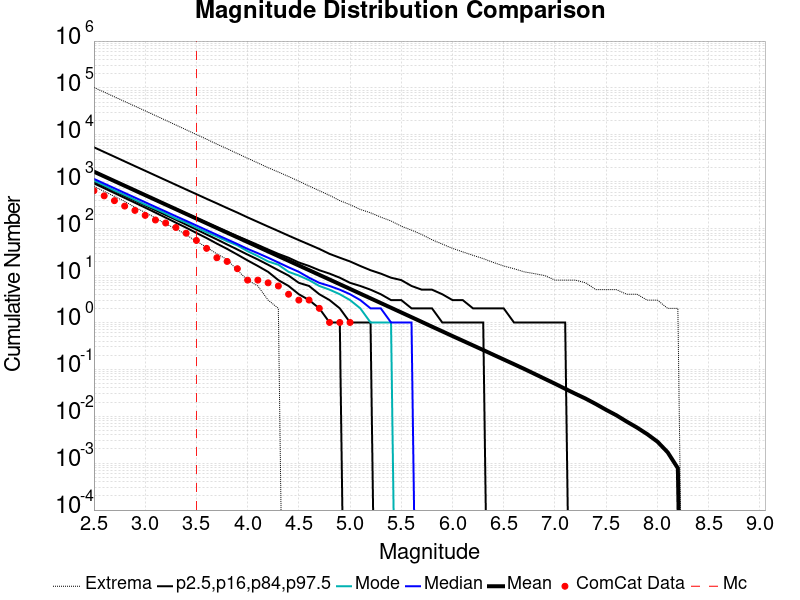

The data file committed next to this chart (first rows):
Magnitude, ComCat Data, Simulation Mean, Simulation Median, Simulation Mode, Simulation Minimum, Simulation Maximum, 2.5 %-ile, 16 %-ile, 84 %-ile, 97.5 %-ile
2.5, 644.0, 1640, 1150, 1055, 793.0, 102626, 923.0, 1003, 1645, 5431
2.6, 501.0, 1303, 914.0, 838.0, 623.0, 81416, 729.0, 796.0, 1308, 4312
2.7, 395.0, 1035, 727.0, 653.0, 488.0, 64778, 575.0, 631.0, 1040, 3427
2.8, 303.0, 822.2, 578.0, 525.0, 381.0, 51432, 453.0, 500.0, 827.0, 2718
2.9, 245.0, 653.1, 460.0, 413.0, 287.0, 40937, 357.0, 396.0, 658.0, 2158
3.0, 192.0, 518.8, 366.0, 327.0, 221.0, 32526, 281.0, 313.0, 524.0, 1716
3.1, 153.0, 412.1, 291.0, 265.0, 170.0, 25829, 220.0, 248.0, 417.0, 1363
3.2, 132.0, 327.3, 232.0, 211.0, 126.0, 20494, 172.0, 196.0, 332.0, 1083
3.3, 106.0, 260, 184.0, 164.0, 100.0, 16220, 134.0, 155.0, 265.0, 861.0
3.4, 80.0, 206.5, 147.0, 135.0, 74.0, 12847, 105.0, 122.0, 211.0, 684.0
3.5, 56.0, 164, 117.0, 105.0, 54.0, 10158, 81.0, 96.0, 168.0, 545.0
3.6, 38.0, 130.3, 93.0, 84.0, 40.0, 8082, 63.0, 75.0, 134.0, 433.0
3.7, 24.0, 103.5, 74.0, 68.0, 29.0, 6346, 48.0, 59.0, 107.0, 346.0
3.8, 20.0, 82.21, 59.0, 54.0, 22.0, 5060, 37.0, 46.0, 86.0, 275.0
3.9, 14.0, 65.32, 47.0, 44.0, 13.0, 3997, 28.0, 36.0, 69.0, 220.0
4.0, 8.0, 51.87, 37.0, 33.0, 8.0, 3170, 21.0, 28.0, 56.0, 174.0
4.1, 8.0, 41.19, 30.0, 26.0, 6.0, 2521, 16.0, 22.0, 45.0, 139.0
4.2, 7.0, 32.71, 24.0, 20.0, 3.0, 1995, 12.0, 17.0, 36.0, 111.0
4.3, 6.0, 25.99, 19.0, 17.0, 2.0, 1615, 8.0, 13.0, 29.0, 89.0
4.4, 4.0, 20.65, 15.0, 12.0, 0.0, 1294, 6.0, 10.0, 24.0, 71.0
4.5, 3.0, 16.4, 12.0, 10.0, 0.0, 1030, 4.0, 7.0, 19.0, 57.0
4.6, 3.0, 13.03, 9.0, 8.0, 0.0, 810.0, 3.0, 6.0, 16.0, 46.0
4.7, 2.0, 10.35, 7.0, 6.0, 0.0, 645.0, 2.0, 4.0, 13.0, 37.0
4.8, 1.0, 8.235, 6.0, 5.0, 0.0, 513.0, 1.0, 3.0, 11.0, 29.0
4.9, 1.0, 6.532, 5.0, 4.0, 0.0, 396.0, 1.0, 2.0, 9.0, 24.0
5.0, 1.0, 5.191, 4.0, 3.0, 0.0, 325.0, 0.0, 1.0, 7.0, 20.0
5.1, 0.0, 4.118, 3.0, 2.0, 0.0, 257.0, 0.0, 1.0, 6.0, 16.0
5.2, 0.0, 3.268, 2.0, 1.0, 0.0, 218.0, 0.0, 1.0, 5.0, 13.0
5.3, 0.0, 2.596, 2.0, 1.0, 0.0, 176.0, 0.0, 0.0, 4.0, 11.0
5.4, 0.0, 2.06, 1.0, 1.0, 0.0, 146.0, 0.0, 0.0, 3.0, 9.0
5.5, 0.0, 1.635, 1.0, 0.0, 0.0, 113.0, 0.0, 0.0, 3.0, 8.0
5.6, 0.0, 1.298, 1.0, 0.0, 0.0, 93.0, 0.0, 0.0, 2.0, 6.0
5.7, 0.0, 1.028, 0.0, 0.0, 0.0, 75.0, 0.0, 0.0, 2.0, 5.0
5.8, 0.0, 0.8141, 0.0, 0.0, 0.0, 58.0, 0.0, 0.0, 2.0, 5.0
5.9, 0.0, 0.6472, 0.0, 0.0, 0.0, 47.0, 0.0, 0.0, 1.0, 4.0
6.0, 0.0, 0.5127, 0.0, 0.0, 0.0, 38.0, 0.0, 0.0, 1.0, 3.0
6.1, 0.0, 0.4083, 0.0, 0.0, 0.0, 32.0, 0.0, 0.0, 1.0, 3.0
6.2, 0.0, 0.3247, 0.0, 0.0, 0.0, 27.0, 0.0, 0.0, 1.0, 2.0
6.3, 0.0, 0.2582, 0.0, 0.0, 0.0, 23.0, 0.0, 0.0, 1.0, 2.0
6.4, 0.0, 0.2045, 0.0, 0.0, 0.0, 19.0, 0.0, 0.0, 0.0, 2.0
6.5, 0.0, 0.1624, 0.0, 0.0, 0.0, 16.0, 0.0, 0.0, 0.0, 2.0
6.6, 0.0, 0.129, 0.0, 0.0, 0.0, 14.0, 0.0, 0.0, 0.0, 1.0
6.7, 0.0, 0.1022, 0.0, 0.0, 0.0, 12.0, 0.0, 0.0, 0.0, 1.0
6.8, 0.0, 0.08028, 0.0, 0.0, 0.0, 11.0, 0.0, 0.0, 0.0, 1.0
6.9, 0.0, 0.06299, 0.0, 0.0, 0.0, 10.0, 0.0, 0.0, 0.0, 1.0
7.0, 0.0, 0.0495, 0.0, 0.0, 0.0, 8.0, 0.0, 0.0, 0.0, 1.0
7.1, 0.0, 0.03851, 0.0, 0.0, 0.0, 8.0, 0.0, 0.0, 0.0, 1.0
7.2, 0.0, 0.03014, 0.0, 0.0, 0.0, 8.0, 0.0, 0.0, 0.0, 0.0
7.3, 0.0, 0.02376, 0.0, 0.0, 0.0, 7.0, 0.0, 0.0, 0.0, 0.0
7.4, 0.0, 0.01819, 0.0, 0.0, 0.0, 5.0, 0.0, 0.0, 0.0, 0.0
7.5, 0.0, 0.01369, 0.0, 0.0, 0.0, 5.0, 0.0, 0.0, 0.0, 0.0
7.6, 0.0, 0.01049, 0.0, 0.0, 0.0, 5.0, 0.0, 0.0, 0.0, 0.0
7.7, 0.0, 0.00771, 0.0, 0.0, 0.0, 4.0, 0.0, 0.0, 0.0, 0.0
7.8, 0.0, 0.00576, 0.0, 0.0, 0.0, 4.0, 0.0, 0.0, 0.0, 0.0
7.9, 0.0, 0.00417, 0.0, 0.0, 0.0, 3.0, 0.0, 0.0, 0.0, 0.0
8.0, 0.0, 0.00288, 0.0, 0.0, 0.0, 3.0, 0.0, 0.0, 0.0, 0.0
8.1, 0.0, 0.00171, 0.0, 0.0, 0.0, 2.0, 0.0, 0.0, 0.0, 0.0
8.2, 0.0, 7.8E-4, 0.0, 0.0, 0.0, 2.0, 0.0, 0.0, 0.0, 0.0
8.3, 0.0, 0.0, 0.0, 0.0, 0.0, 0.0, 0.0, 0.0, 0.0, 0.0
8.4, 0.0, 0.0, 0.0, 0.0, 0.0, 0.0, 0.0, 0.0, 0.0, 0.0
... 6 more rows
